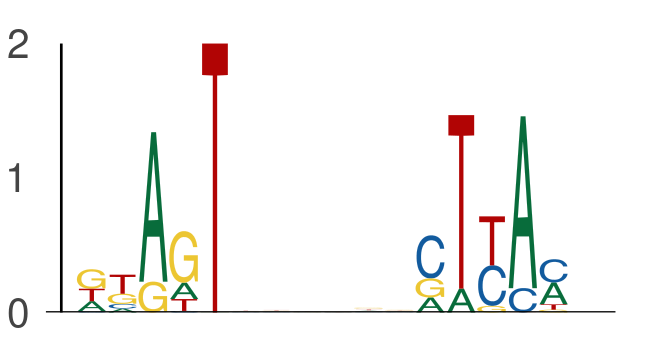

Data behind this chart, as committed beside it:
seq_index, start_position, end_position, is_reversed_complement
1955, 16, 21, 0
1955, 27, 32, 0
2840, 65, 70, 0
2840, 76, 81, 0
6974, 59, 64, 0
6974, 70, 75, 0
437, 11, 16, 0
437, 22, 27, 0
3381, 58, 63, 0
3381, 69, 74, 0
4816, 47, 52, 0
4816, 58, 63, 0
6581, 61, 66, 0
6581, 72, 77, 0
895, 4, 9, 0
895, 15, 20, 0
7424, 42, 47, 0
7424, 53, 58, 0
3855, 8, 13, 0
3855, 19, 24, 0
7669, 5, 10, 0
7669, 16, 21, 0
2408, 68, 73, 0
2408, 79, 84, 0
3346, 12, 17, 0
3346, 23, 28, 0
1871, 13, 18, 0
1871, 24, 29, 0
7875, 29, 34, 0
7875, 40, 45, 0
3116, 1, 6, 0
3116, 12, 17, 0
5201, 19, 24, 0
5201, 30, 35, 0
2926, 14, 19, 0
2926, 25, 30, 0
4839, 21, 26, 0
4839, 32, 37, 0
3783, 27, 32, 0
3783, 38, 43, 0
7089, 60, 65, 0
7089, 71, 76, 0
3758, 4, 9, 0
3758, 15, 20, 0
5965, 22, 27, 0
5965, 33, 38, 0
4629, 4, 9, 0
4629, 15, 20, 0
6019, 14, 19, 0
6019, 25, 30, 0
2924, 60, 65, 0
2924, 71, 76, 0
2344, 63, 68, 0
2344, 74, 79, 0
1504, 3, 8, 0
1504, 14, 19, 0
1204, 59, 64, 0
1204, 70, 75, 0
5409, 67, 72, 0
5409, 78, 83, 0
... 584 more rows
